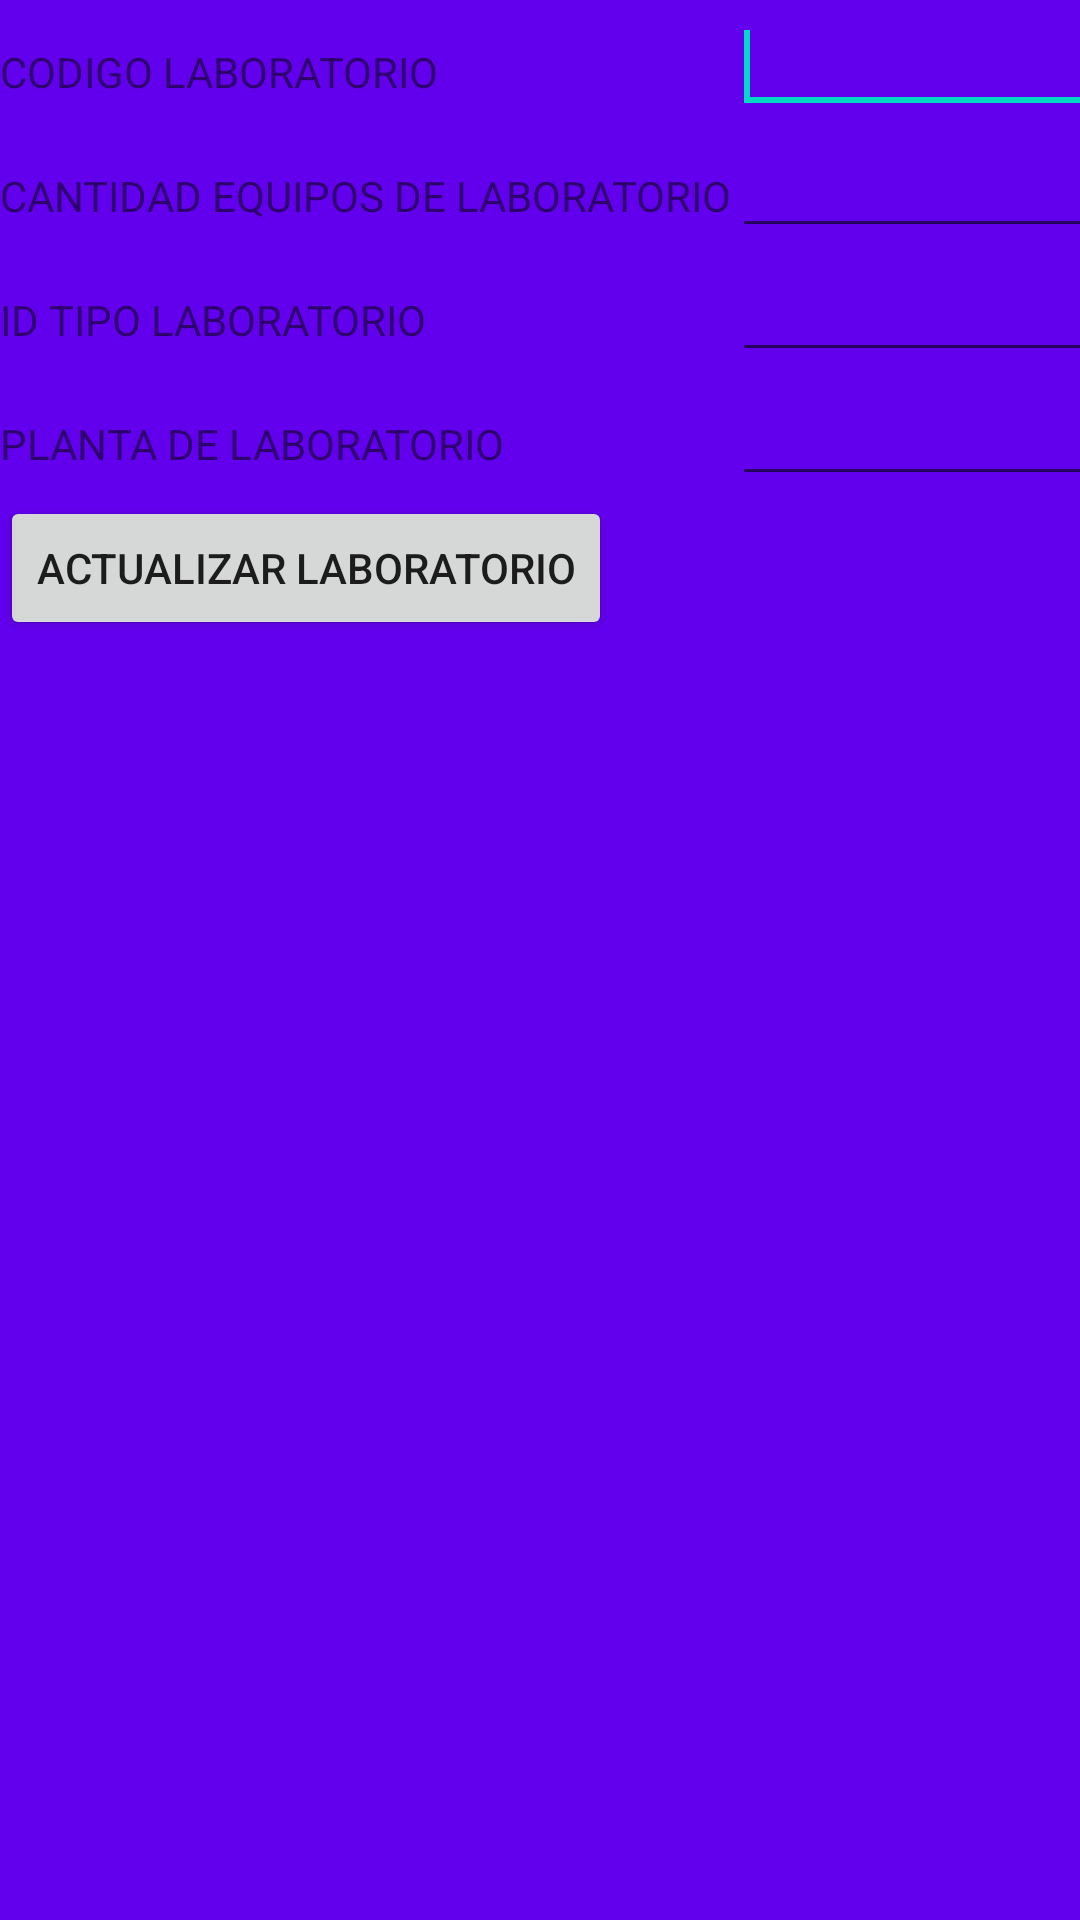

The Android layout XML behind this screen, and the referenced resources:
<!-- AndroidManifest.xml: application theme AppTheme -->
<!-- res/layout/activity_actualizar_laboratorio.xml -->
<?xml version="1.0"?>
<LinearLayout tools:context=".InsertarCicloActivity"
    android:orientation="vertical"
    android:layout_height="match_parent"
    android:layout_width="match_parent"
    android:background="@color/colorPrimary"
    android:id="@+id/LinearLayout1" xmlns:tools="http://schemas.android.com/tools" xmlns:android="http://schemas.android.com/apk/res/android">


    <TableLayout
        android:layout_height="wrap_content"
        android:layout_width="match_parent">


        <TableRow
            android:layout_height="wrap_content"
            android:layout_width="wrap_content"
            android:id="@+id/tableRow1">

            <TextView
                android:layout_height="wrap_content"
                android:layout_width="wrap_content"
                android:id="@+id/TextView03"
                android:text="CODIGO LABORATORIO"/>


            <EditText
                android:layout_height="wrap_content"
                android:layout_width="wrap_content"
                android:textColor="#fff"
                android:id="@+id/codlab"
                android:ems="10">

                <requestFocus/>

            </EditText>

        </TableRow>


        <TableRow
            android:layout_height="wrap_content"
            android:layout_width="wrap_content"
            android:id="@+id/tableRow2">

            <TextView
                android:layout_height="wrap_content"
                android:layout_width="wrap_content"
                android:id="@+id/TextView02"
                android:text="CANTIDAD EQUIPOS DE LABORATORIO"/>

            <EditText
                android:layout_height="wrap_content"
                android:layout_width="wrap_content"
                android:textColor="#fff"
                android:id="@+id/cel"
                android:ems="10"/>

        </TableRow>


        <TableRow
            android:layout_height="wrap_content"
            android:layout_width="wrap_content"
            android:id="@+id/tableRow3">

            <TextView
                android:layout_height="wrap_content"
                android:layout_width="wrap_content"
                android:id="@+id/TextView01"
                android:text="ID TIPO LABORATORIO"/>

            <EditText
                android:layout_height="wrap_content"
                android:layout_width="wrap_content"
                android:textColor="#fff"
                android:id="@+id/idtc"
                android:ems="10"/>

        </TableRow>

        <TableRow
            android:layout_height="wrap_content"
            android:layout_width="wrap_content"
            android:id="@+id/tableRow5">

            <TextView
                android:layout_height="wrap_content"
                android:layout_width="wrap_content"
                android:id="@+id/TextView04"
                android:text="PLANTA DE LABORATORIO"/>

            <EditText
                android:layout_height="wrap_content"
                android:layout_width="wrap_content"
                android:textColor="#fff"
                android:id="@+id/platalab"
                android:ems="10"/>

        </TableRow>



    </TableLayout>


    <LinearLayout
        android:orientation="vertical"
        android:layout_height="wrap_content"
        android:layout_width="match_parent">

        <Button
            android:layout_height="wrap_content"
            android:layout_width="wrap_content"
            android:id="@+id/btn_cicloExterno"
            android:text="Actualizar Laboratorio"
            android:onClick="ActualizarLab"
            tools:ignore="OnClick" />

    </LinearLayout>

</LinearLayout>
<!-- resources referenced by this layout -->
<resources>
  <style name="AppTheme" parent="Theme.AppCompat.Light.DarkActionBar">
          
          <item name="colorPrimary">@color/colorPrimary</item>
          <item name="colorPrimaryDark">@color/colorPrimaryDark</item>
          <item name="colorAccent">@color/colorAccent</item>
      </style>
  <!-- not gathered from this repository: default colours our renderer supplied (Android Studio template values) -->
  <color name="colorPrimary">#FF6200EE</color>
  <color name="colorPrimaryDark">#FF3700B3</color>
  <color name="colorAccent">#FF03DAC5</color>
</resources>
